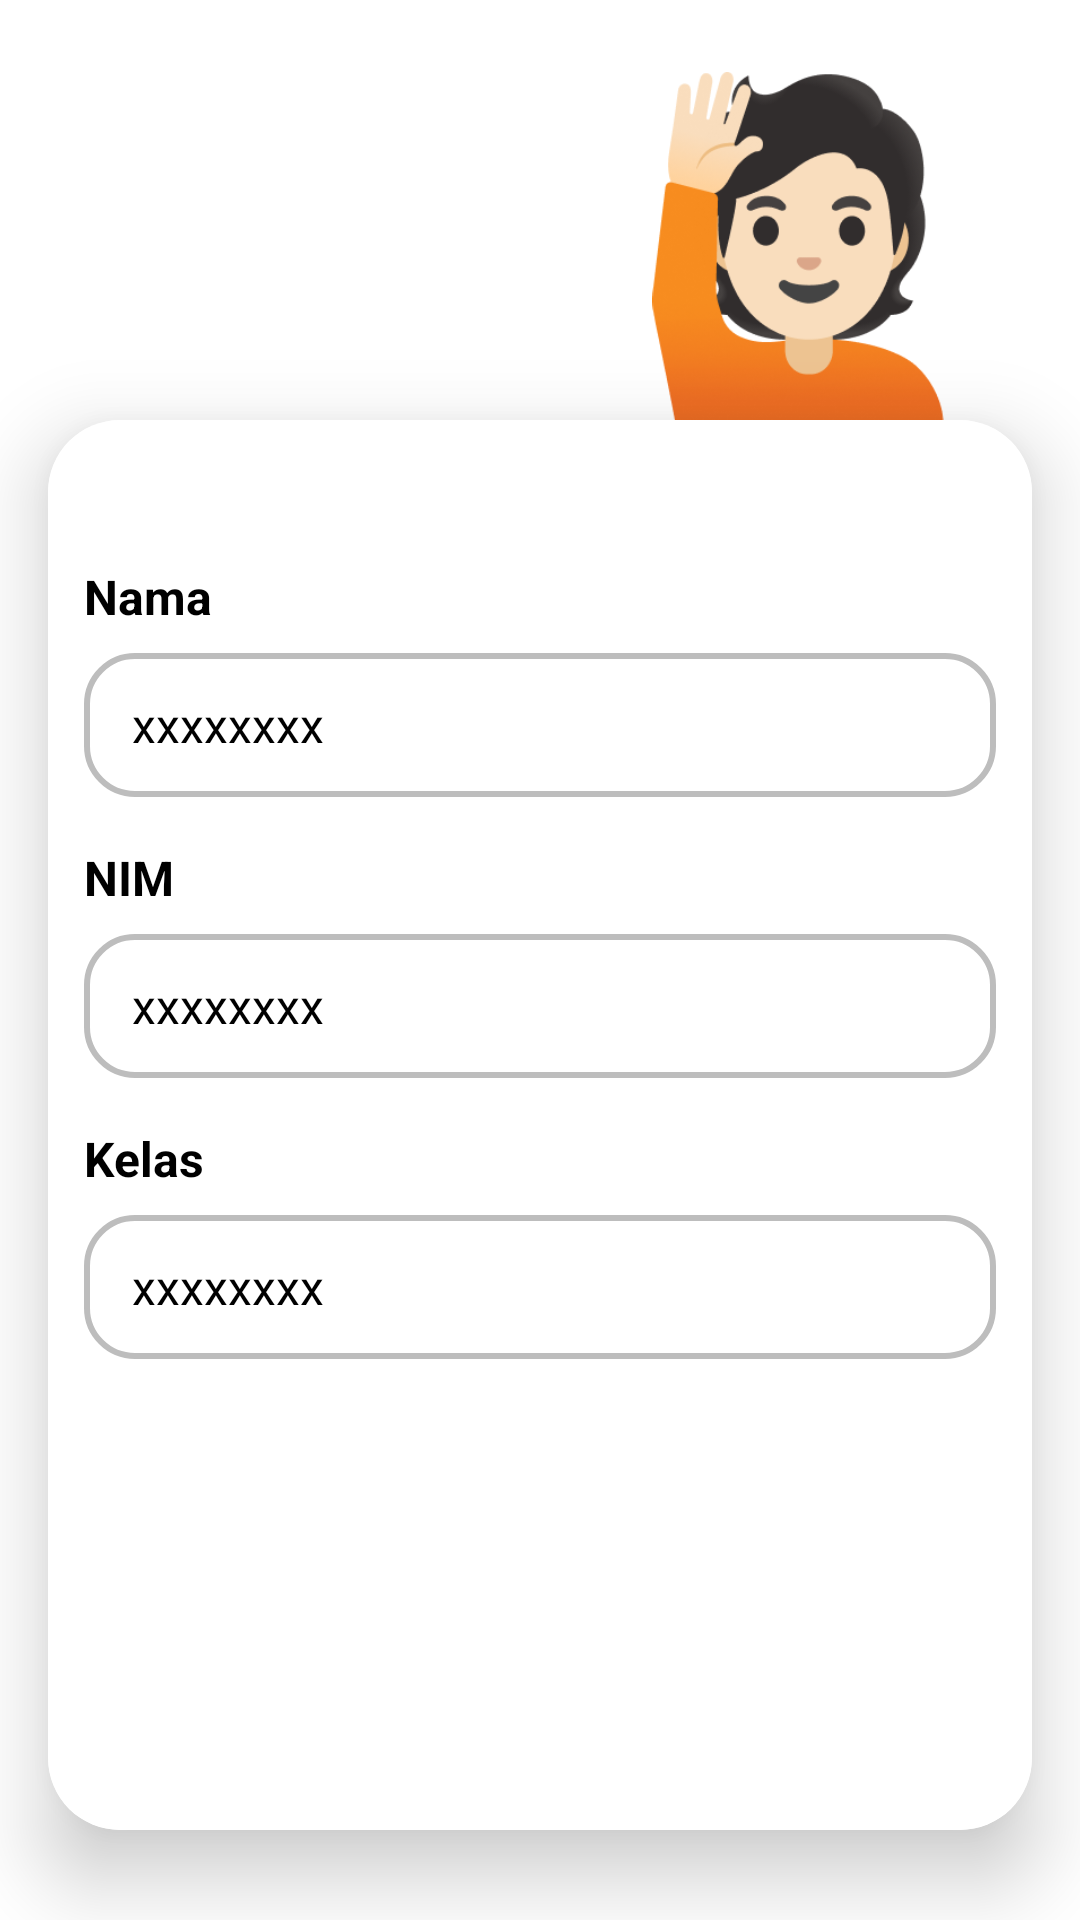

Here is an Android app screen rendered from its layout file. Give the layout XML and the strings, colors and styles it references.
<!-- AndroidManifest.xml: application theme Theme.Build_vidie -->
<!-- res/layout/fragment_account.xml -->
<?xml version="1.0" encoding="utf-8"?>
<RelativeLayout
        xmlns:android="http://schemas.android.com/apk/res/android"
        android:layout_width="match_parent"
        android:layout_height="match_parent">

    <include
            android:id="@+id/content"
            layout="@layout/content_account"
            android:layout_width="match_parent"
            android:layout_height="wrap_content"
            android:layout_marginTop="16dp"/>

</RelativeLayout>
<!-- res/layout/content_account.xml (included above) -->
<?xml version="1.0" encoding="utf-8"?>
<RelativeLayout
        android:id="@+id/content"
        xmlns:android="http://schemas.android.com/apk/res/android"
        android:layout_width="match_parent"
        android:layout_height="wrap_content"
        xmlns:app="http://schemas.android.com/apk/res-auto">

    <LinearLayout
            android:id="@+id/header_main"
            android:layout_width="wrap_content"
            android:layout_height="wrap_content"
            android:orientation="vertical"
            android:layout_marginStart="30dp"
            android:layout_marginTop="16dp"
            android:layout_alignParentStart="true"
            android:layout_alignTop="@id/ic_tone">

        <TextView
                android:layout_width="wrap_content"
                android:layout_height="wrap_content"
                android:text="HELLO,"
                android:textColor="@color/white"
                android:textSize="28sp"
                android:textStyle="bold"/>

        <TextView
                android:layout_width="wrap_content"
                android:layout_height="wrap_content"
                android:text="Pengguna Sistem Informasi"
                android:textColor="@color/white"
                android:textSize="16sp"
                android:textStyle="bold"/>

        <TextView
                android:id="@+id/tv_number"
                android:layout_width="wrap_content"
                android:layout_height="wrap_content"
                android:text="08123456789"
                android:textColor="@color/white"
                android:textSize="14sp"/>
    </LinearLayout>

    <com.google.android.material.card.MaterialCardView
            android:id="@+id/content_1"
            android:layout_width="match_parent"
            android:layout_height="500dp"
            app:cardCornerRadius="24dp"
            android:layout_marginBottom="30dp"
            android:layout_marginHorizontal="16dp"
            android:layout_below="@+id/ic_tone"
            app:cardElevation="16dp">

        <LinearLayout
                android:layout_width="match_parent"
                android:layout_height="match_parent"
                android:orientation="vertical"
                android:paddingTop="48dp"
                android:paddingHorizontal="12dp"
                android:background="@color/white">

            <TextView
                    android:layout_width="wrap_content"
                    android:layout_height="wrap_content"
                    android:text="Nama"
                    android:textColor="@color/black"
                    android:textSize="16sp"
                    android:textStyle="bold"/>

            <TextView
                    android:id="@+id/tv_name"
                    android:layout_width="match_parent"
                    android:layout_height="48dp"
                    android:text="xxxxxxxx"
                    android:gravity="center_vertical"
                    android:layout_marginTop="8dp"
                    android:paddingHorizontal="16dp"
                    android:maxLines="1"
                    android:textColor="@color/black"
                    android:background="@drawable/rounded_textview"
                    android:textSize="16sp"/>

            <TextView
                    android:layout_width="wrap_content"
                    android:layout_height="wrap_content"
                    android:text="NIM"
                    android:textColor="@color/black"
                    android:layout_marginTop="16dp"
                    android:textSize="16sp"
                    android:textStyle="bold"/>

            <TextView
                    android:id="@+id/tv_nim"
                    android:layout_width="match_parent"
                    android:layout_height="48dp"
                    android:text="xxxxxxxx"
                    android:gravity="center_vertical"
                    android:layout_marginTop="8dp"
                    android:paddingHorizontal="16dp"
                    android:maxLines="1"
                    android:textColor="@color/black"
                    android:background="@drawable/rounded_textview"
                    android:textSize="16sp"/>

            <TextView
                    android:layout_width="wrap_content"
                    android:layout_height="wrap_content"
                    android:text="Kelas"
                    android:textColor="@color/black"
                    android:layout_marginTop="16dp"
                    android:textSize="16sp"
                    android:textStyle="bold"/>

            <TextView
                    android:id="@+id/tv_kelas"
                    android:layout_width="match_parent"
                    android:layout_height="48dp"
                    android:text="xxxxxxxx"
                    android:gravity="center_vertical"
                    android:layout_marginTop="8dp"
                    android:paddingHorizontal="16dp"
                    android:maxLines="1"
                    android:textColor="@color/black"
                    android:background="@drawable/rounded_textview"
                    android:textSize="16sp"/>
        </LinearLayout>
    </com.google.android.material.card.MaterialCardView>

    <ImageView
            android:id="@+id/ic_tone"
            android:layout_width="108dp"
            android:layout_height="116dp"
            android:src="@drawable/ic_tone"
            android:layout_alignParentTop="true"
            android:layout_marginEnd="24dp"
            android:layout_marginTop="8dp"
            android:layout_alignEnd="@id/content_1"/>

</RelativeLayout>
<!-- resources referenced by this layout -->
<resources>
  <color name="black">#FF000000</color>
  <color name="white">#FFFFFFFF</color>
  <!-- drawable ic_tone: png bitmap (drawable, 42415 bytes) -->
  <!-- drawable rounded_textview (drawable) -->
  <?xml version="1.0" encoding="utf-8"?>
  <shape xmlns:android="http://schemas.android.com/apk/res/android"
         android:padding="10dp"
         android:shape="rectangle" >
  
      <solid android:color="#FFFFFF" />
  
      <corners
              android:bottomLeftRadius="16dp"
              android:bottomRightRadius="16dp"
              android:topLeftRadius="16dp"
              android:topRightRadius="16dp" />
  
      <stroke
              android:width="2dp"
              android:color="#BDBDBD" />
  
  </shape>
  <style name="Theme.Build_vidie" parent="Theme.MaterialComponents.DayNight.DarkActionBar">
          <item name="colorPrimary">@color/primary</item>
          <item name="colorPrimaryVariant">#0F9D58</item>
          <item name="colorOnPrimary">#FFFFFF</item>
      </style>
  <color name="primary">#2D1B6B</color>
</resources>
